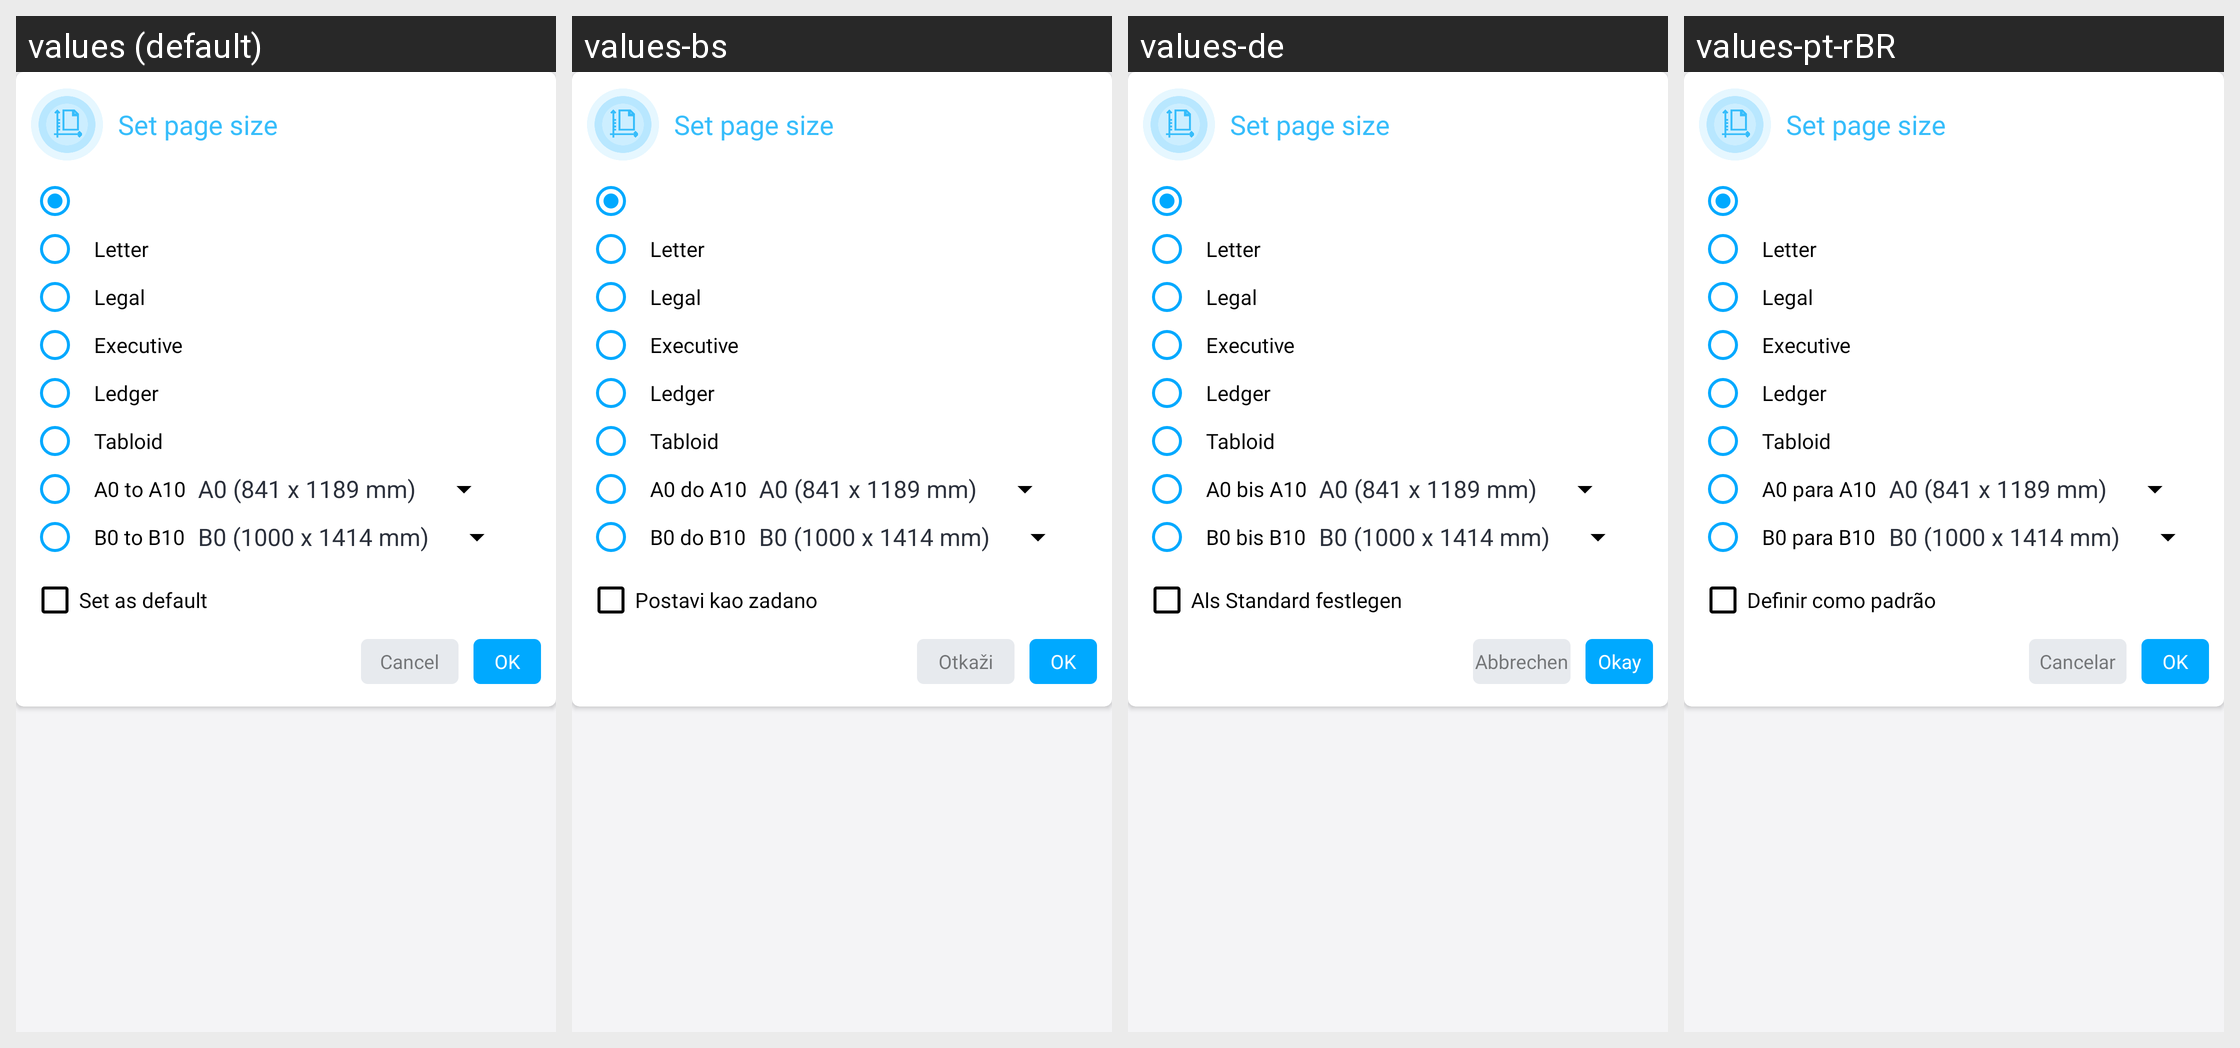

This grid shows one Android layout under several languages. Give, for every string resource on the screen, its name, the default text and each shown locale's text.
Android screen res/layout/set_page_size_dialog_layout.xml rendered under 4 locales, left to right: values (default), values-bs, values-de, values-pt-rBR. Device: Nexus 5 (rendered at 1080×1920; each locale shown at half size, 540×960, under a caption strip naming it); theme AppThemeWhite.
Other locales in the repository, not shown: values-es, values-fr, values-hi, values-it, values-ja, values-ru, values-tr-rTR, values-zh.
Strings drawn on this screen, with the default value and each locale's value (text and hints the layout hard-codes, and strings that could not be matched under every locale, appear in the picture but are not listed):

set_page_size
  values: Set page size
  values-bs: Set page size  [not translated; the default value is used]
  values-de: Set page size  [not translated; the default value is used]
  values-pt-rBR: Set page size  [not translated; the default value is used]

legal
  values: Legal
  values-bs: Legal  [not translated; the default value is used]
  values-de: Legal  [not translated; the default value is used]
  values-pt-rBR: Legal  [not translated; the default value is used]

executive
  values: Executive
  values-bs: Executive  [not translated; the default value is used]
  values-de: Executive  [not translated; the default value is used]
  values-pt-rBR: Executive  [not translated; the default value is used]

ledger
  values: Ledger
  values-bs: Ledger  [not translated; the default value is used]
  values-de: Ledger  [not translated; the default value is used]
  values-pt-rBR: Ledger  [not translated; the default value is used]

tabloid
  values: Tabloid
  values-bs: Tabloid  [not translated; the default value is used]
  values-de: Tabloid  [not translated; the default value is used]
  values-pt-rBR: Tabloid  [not translated; the default value is used]

a0_to_a10
  values: A0 to A10
  values-bs: A0 do A10
  values-de: A0 bis A10
  values-pt-rBR: A0 para A10

b0_to_b10
  values: B0 to B10
  values-bs: B0 do B10
  values-de: B0 bis B10
  values-pt-rBR: B0 para B10

set_as_default
  values: Set as default
  values-bs: Postavi kao zadano
  values-de: Als Standard festlegen
  values-pt-rBR: Definir como padrão

cancel
  values: Cancel
  values-bs: Otkaži
  values-de: Abbrechen
  values-pt-rBR: Cancelar

ok
  values: OK
  values-bs: OK
  values-de: Okay
  values-pt-rBR: OK
